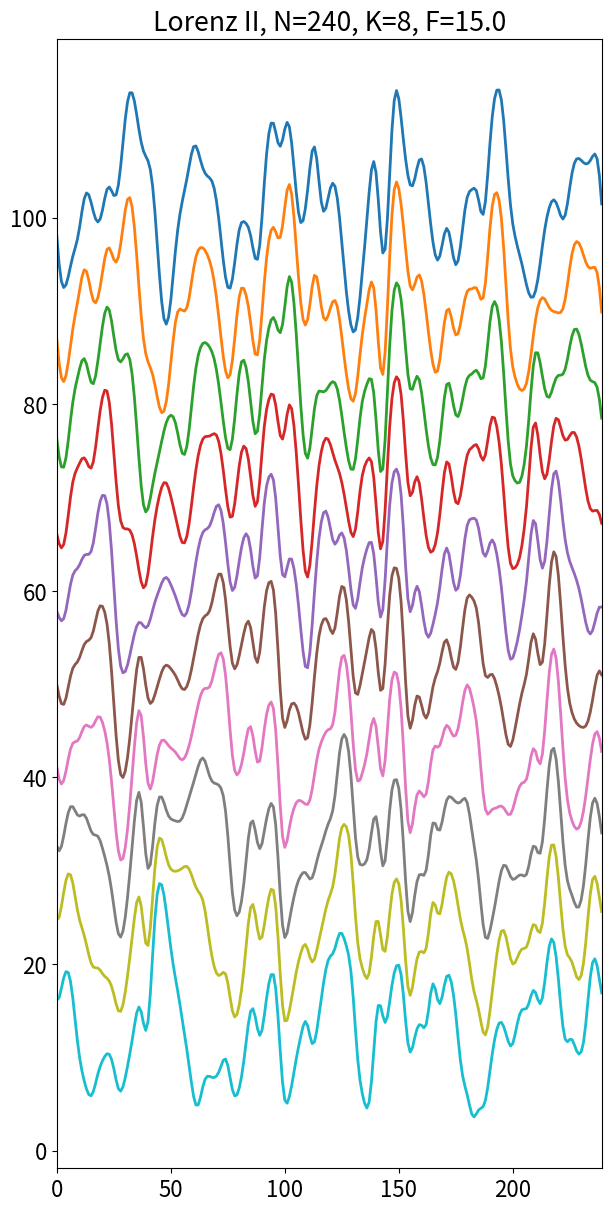

Generate this figure with matplotlib: (Note: this script raises an exception after producing the figure.)
import numpy as np 
# Lorenz II model
# Reference : Lorenz (2005, JAS) Section 3
class L05II():
    def __init__(self, nx, nk, dt, F):
        self.nx = nx
        self.nk = nk
        self.dt = dt
        self.F = F
        print(f"nx={self.nx} nk={self.nk}")
        print(f"F={self.F} dt={self.dt:.3e}")

    def get_params(self):
        return self.nx, self.nk, self.dt, self.F

    def adv(self,K,x,y=None):
        ## calcurate [X,Y] terms
        if K%2==0:
            sumdiff = True
            J = K // 2
        else:
            sumdiff = False
            J = (K-1)//2
        w = np.zeros_like(x)
        for j in range(-J, J+1):
            w = w + np.roll(x,-j,axis=0)
        if sumdiff:
            w = w - 0.5*np.roll(x,-J,axis=0) - 0.5*np.roll(x,J,axis=0)
        w = w / K
        if y is not None:
            w2 = np.zeros_like(y)
            for j in range(-J, J+1):
                w2 = w2 + np.roll(y,-j,axis=0)
            if sumdiff:
                w2 = w2 - 0.5*np.roll(y,-J,axis=0) - 0.5*np.roll(y,J,axis=0)
            w2 = w2 / K
        else:
            y = x
            w2 = w
        ladv = np.zeros_like(x)
        for j in range(-J, J+1):
            ladv = ladv + np.roll(w,K-j,axis=0)*np.roll(y,-K-j,axis=0)
        if sumdiff:
            ladv = ladv - 0.5*np.roll(w,K+J,axis=0)*np.roll(y,-K+J,axis=0) \
                - 0.5*np.roll(w,K-J,axis=0)*np.roll(y,-K-J,axis=0)
        ladv = ladv / K
        ladv = ladv - np.roll(w,2*K,axis=0)*np.roll(w2,K,axis=0)
        return ladv

    def tend(self,x):
        l = self.adv(self.nk,x) - x + self.F
        return l

    def __call__(self,x):
        k1 = self.dt * self.tend(x)
    
        k2 = self.dt * self.tend(x+k1/2)
    
        k3 = self.dt * self.tend(x+k2/2)
    
        k4 = self.dt * self.tend(x+k3)
    
        return x + (0.5*k1 + k2 + k3 + 0.5*k4)/3.0

    def calc_dist(self, iloc):
        dist = np.zeros(self.nx)
        for j in range(self.nx):
            dist[j] = abs(iloc - float(j))
            dist[j] = min(dist[j],self.nx-dist[j])
        return dist
    
    def calc_dist1(self, iloc, jloc):
        dist = abs(iloc - jloc)
        dist = min(dist,self.nx-dist)
        return dist

if __name__ == "__main__":
    import matplotlib.pyplot as plt
    plt.rcParams['font.size'] = 16
    nx = 240
    nk = 8
    F = 15.0
    h = 0.05
    tmax = 200.0
    nt = int(tmax/h) + 1
    xaxis = np.arange(nx)

    l2 = L05II(nx, nk, h, F)
    x0 = np.ones(nx)*F
    x0[nx//2-1] += 0.001*F
    for k in range(nt):
        x0 = l2(x0)
    fig, ax = plt.subplots(figsize=[6,12],constrained_layout=True)
    cmap = plt.get_cmap('tab10')
    xaxis = np.arange(nx)
    ydiff = 100.0
    nt5d = 5 * 4
    icol=0
    for k in range(nt5d):
        x0 = l2(x0)
        if k%2==0:
            ax.plot(xaxis,x0+ydiff,lw=2.0,c=cmap(icol))
            ydiff-=10.0
            icol += 1
    ax.set_xlim(0.0,nx-1)
    ax.set_title(f"Lorenz II, N={nx}, K={nk}, F={F}")
    fig.savefig(f"lorenz/l05II_n{nx}k{nk}F{int(F)}.png",dpi=300)

    fig, ax = plt.subplots(figsize=[8,8],constrained_layout=True)
    ydiff = 100.0
    for nk in [2,4,8,16,32,64]:
        l2 = L05II(nx, nk, h, F)

        x0 = np.ones(nx)*F
        x0[nx//2-1] += 0.001*F

        for k in range(nt):
            x0 = l2(x0)
        ax.plot(xaxis,x0+ydiff,label=f'K={nk}')
        ydiff-=20.0
    ax.set_xlim(0.0,nx-1)
    ax.set_title(f"Lorenz II, N={nx}, F={F}")
    ax.legend(loc='upper left',bbox_to_anchor=(1.0,0.8))
    #print(x0)
    fig.savefig(f"lorenz/l05II_n{nx}F{int(F)}.png",dpi=300)
    plt.show()
